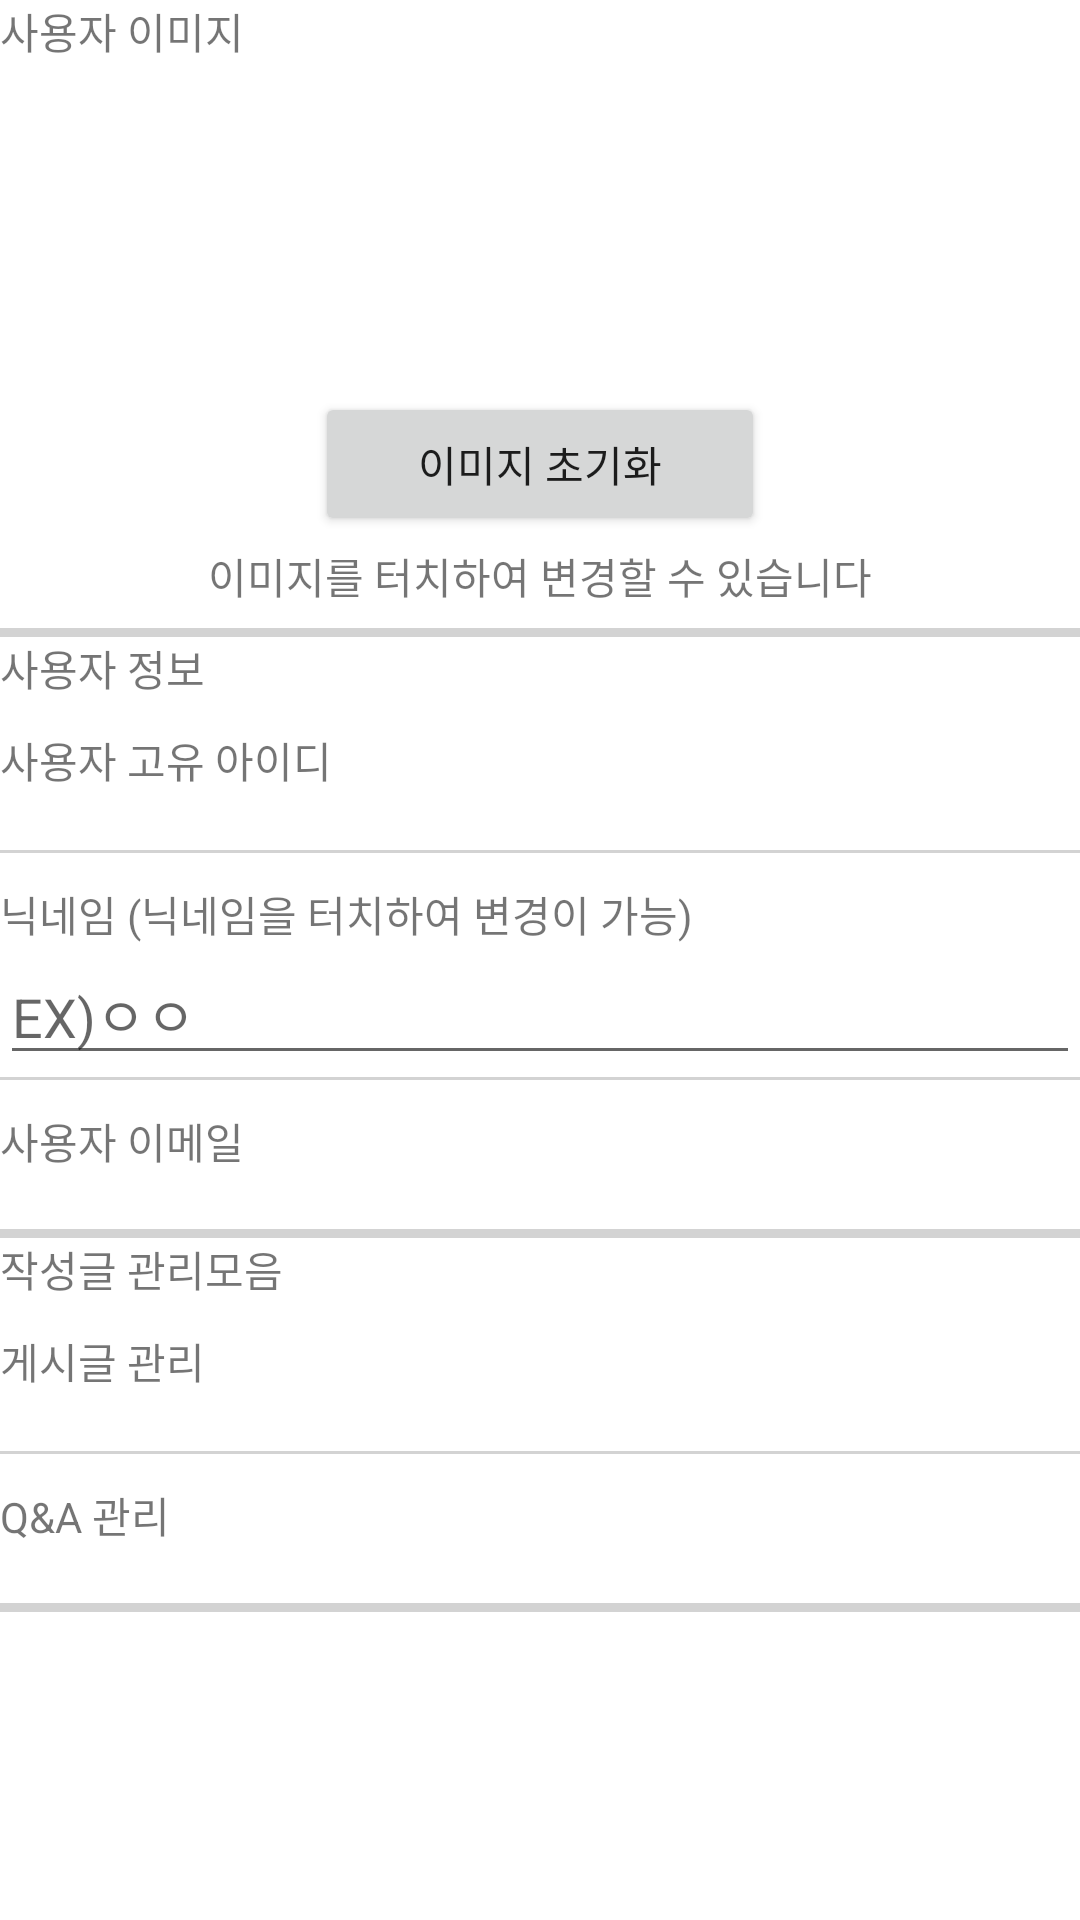

Reconstruct the res/layout file that produces this screen, plus the resources it refers to.
<!-- AndroidManifest.xml: application theme Theme.JLPTCommunity -->
<!-- res/layout/activity_user_info.xml -->
<?xml version="1.0" encoding="utf-8"?>
<LinearLayout
    xmlns:android="http://schemas.android.com/apk/res/android"
    xmlns:tools="http://schemas.android.com/tools"
    android:layout_width="match_parent"
    android:layout_height="match_parent"
    android:orientation="vertical"
    tools:context=".UserInfoActivity">


    
    <LinearLayout
        android:id="@+id/userProfile"
        android:layout_width="match_parent"
        android:layout_height="wrap_content"
        android:gravity="center"
        android:orientation="vertical">
        <TextView
            android:layout_width="match_parent"
            android:layout_height="wrap_content"
            android:text="@string/profileImgPart" />

        <ImageView
            android:id="@+id/userProfileImg"
            android:layout_width="100dp"
            android:layout_height="100dp"
            android:src="@drawable/ic_person" />

        <Button
            android:id="@+id/setDefaultImgBtn"
            android:layout_width="150dp"
            android:layout_height="wrap_content"
            android:layout_marginTop="10dp"
            android:text="@string/setDefaultImg">
        </Button>
        <TextView
            android:layout_width="match_parent"
            android:layout_height="wrap_content"
            android:layout_marginTop="3dp"
            android:layout_marginBottom="7dp"
            android:gravity="center"
            android:text="@string/howToUseImg" />
        <View
            android:layout_width="match_parent"
            android:layout_height="3dp"
            android:background="#D3D3D3" />
    </LinearLayout>

    
    <LinearLayout
        android:id="@+id/userInfo"
        android:layout_width="match_parent"
        android:layout_height="wrap_content"
        android:orientation="vertical">
        <TextView
            android:layout_width="match_parent"
            android:layout_height="wrap_content"
            android:text="@string/profileInfo" />

        <LinearLayout
            android:layout_width="match_parent"
            android:layout_height="wrap_content"
            android:layout_marginTop="10dp"
            android:orientation="vertical">
            <TextView
                android:id="@+id/uid"
                android:layout_width="match_parent"
                android:layout_height="wrap_content"
                android:text="@string/uid" />
            <TextView
                android:id="@+id/userUid"
                android:layout_width="match_parent"
                android:layout_height="wrap_content"
                android:text="" />
            <View
                android:layout_width="match_parent"
                android:layout_height="1dp"
                android:layout_marginTop="0.5dp"
                android:background="#D3D3D3" />
        </LinearLayout>

        <LinearLayout
            android:layout_width="match_parent"
            android:layout_height="wrap_content"
            android:layout_marginTop="10dp"
            android:orientation="vertical">
            <TextView
                android:id="@+id/nickName"
                android:layout_width="match_parent"
                android:layout_height="wrap_content"
                android:text="@string/nickName" />

            <EditText
                android:id="@+id/editNickName"
                android:layout_width="match_parent"
                android:layout_height="wrap_content"
                android:hint="@string/defaultNickName"
                android:inputType="textPersonName" />

            <View
                android:layout_width="match_parent"
                android:layout_height="1dp"
                android:layout_marginTop="0.5dp"
                android:background="#D3D3D3" />
        </LinearLayout>

        <LinearLayout
            android:layout_width="match_parent"
            android:layout_height="wrap_content"
            android:layout_marginTop="10dp"
            android:orientation="vertical">
            <TextView
                android:id="@+id/email"
                android:layout_width="match_parent"
                android:layout_height="wrap_content"
                android:text="@string/email" />
            <TextView
                android:id="@+id/userEmail"
                android:layout_width="match_parent"
                android:layout_height="wrap_content"
                android:text="" />
            <View
                android:layout_width="match_parent"
                android:layout_height="3dp"
                android:background="#D3D3D3" />
        </LinearLayout>

    </LinearLayout>


    
    <LinearLayout
        android:layout_width="match_parent"
        android:layout_height="wrap_content"
        android:orientation="vertical">
        <TextView
            android:layout_width="match_parent"
            android:layout_height="wrap_content"
            android:text="@string/userBoard" />

        <LinearLayout
            android:layout_width="match_parent"
            android:layout_height="wrap_content"
            android:layout_marginTop="10dp"
            android:orientation="vertical">
            <TextView
                android:id="@+id/board"
                android:layout_width="match_parent"
                android:layout_height="wrap_content"
                android:text="@string/modifyBoard" />
            <TextView
                android:layout_width="match_parent"
                android:layout_height="wrap_content"
                android:text="" />
            <View
                android:layout_width="match_parent"
                android:layout_height="1dp"
                android:layout_marginTop="0.5dp"
                android:background="#D3D3D3" />
        </LinearLayout>

        <LinearLayout
            android:layout_width="match_parent"
            android:layout_height="wrap_content"
            android:layout_marginTop="10dp"
            android:orientation="vertical">
            <TextView
                android:id="@+id/QAndA"
                android:layout_width="match_parent"
                android:layout_height="wrap_content"
                android:text="@string/modifyQAndA" />
            <TextView
                android:layout_width="match_parent"
                android:layout_height="wrap_content"
                android:text="" />
            <View
                android:layout_width="match_parent"
                android:layout_height="3dp"
                android:background="#D3D3D3" />
        </LinearLayout>


    </LinearLayout>
</LinearLayout>
<!-- resources referenced by this layout -->
<resources>
  <string name="defaultNickName">EX)ㅇㅇ</string>
  <string name="email">사용자 이메일</string>
  <string name="howToUseImg">이미지를 터치하여 변경할 수 있습니다</string>
  <string name="modifyBoard">게시글 관리</string>
  <string name="modifyQAndA">Q&amp;A 관리</string>
  <string name="nickName">닉네임 (닉네임을 터치하여 변경이 가능)</string>
  <string name="profileImgPart">사용자 이미지</string>
  <string name="profileInfo">사용자 정보</string>
  <string name="setDefaultImg">이미지 초기화</string>
  <string name="uid">사용자 고유 아이디</string>
  <string name="userBoard">작성글 관리모음</string>
  <style name="Theme.JLPTCommunity" parent="Theme.MaterialComponents.DayNight.NoActionBar">
          
          <item name="colorPrimary">@color/purple_500</item>
          <item name="colorPrimaryVariant">@color/purple_700</item>
          <item name="colorOnPrimary">@color/white</item>
          
          <item name="colorSecondary">@color/teal_200</item>
          <item name="colorSecondaryVariant">@color/teal_700</item>
          <item name="colorOnSecondary">@color/black</item>
          
          <item name="android:statusBarColor" tools:targetApi="l">?attr/colorPrimaryVariant</item>
  
          
          
          <item name="android:windowDrawsSystemBarBackgrounds">true</item>
      </style>
  <color name="purple_500">#FF6200EE</color>
  <color name="purple_700">#FF3700B3</color>
  <color name="white">#FFFFFFFF</color>
  <color name="teal_200">#FF03DAC5</color>
  <color name="teal_700">#FF018786</color>
  <color name="black">#FF000000</color>
</resources>
